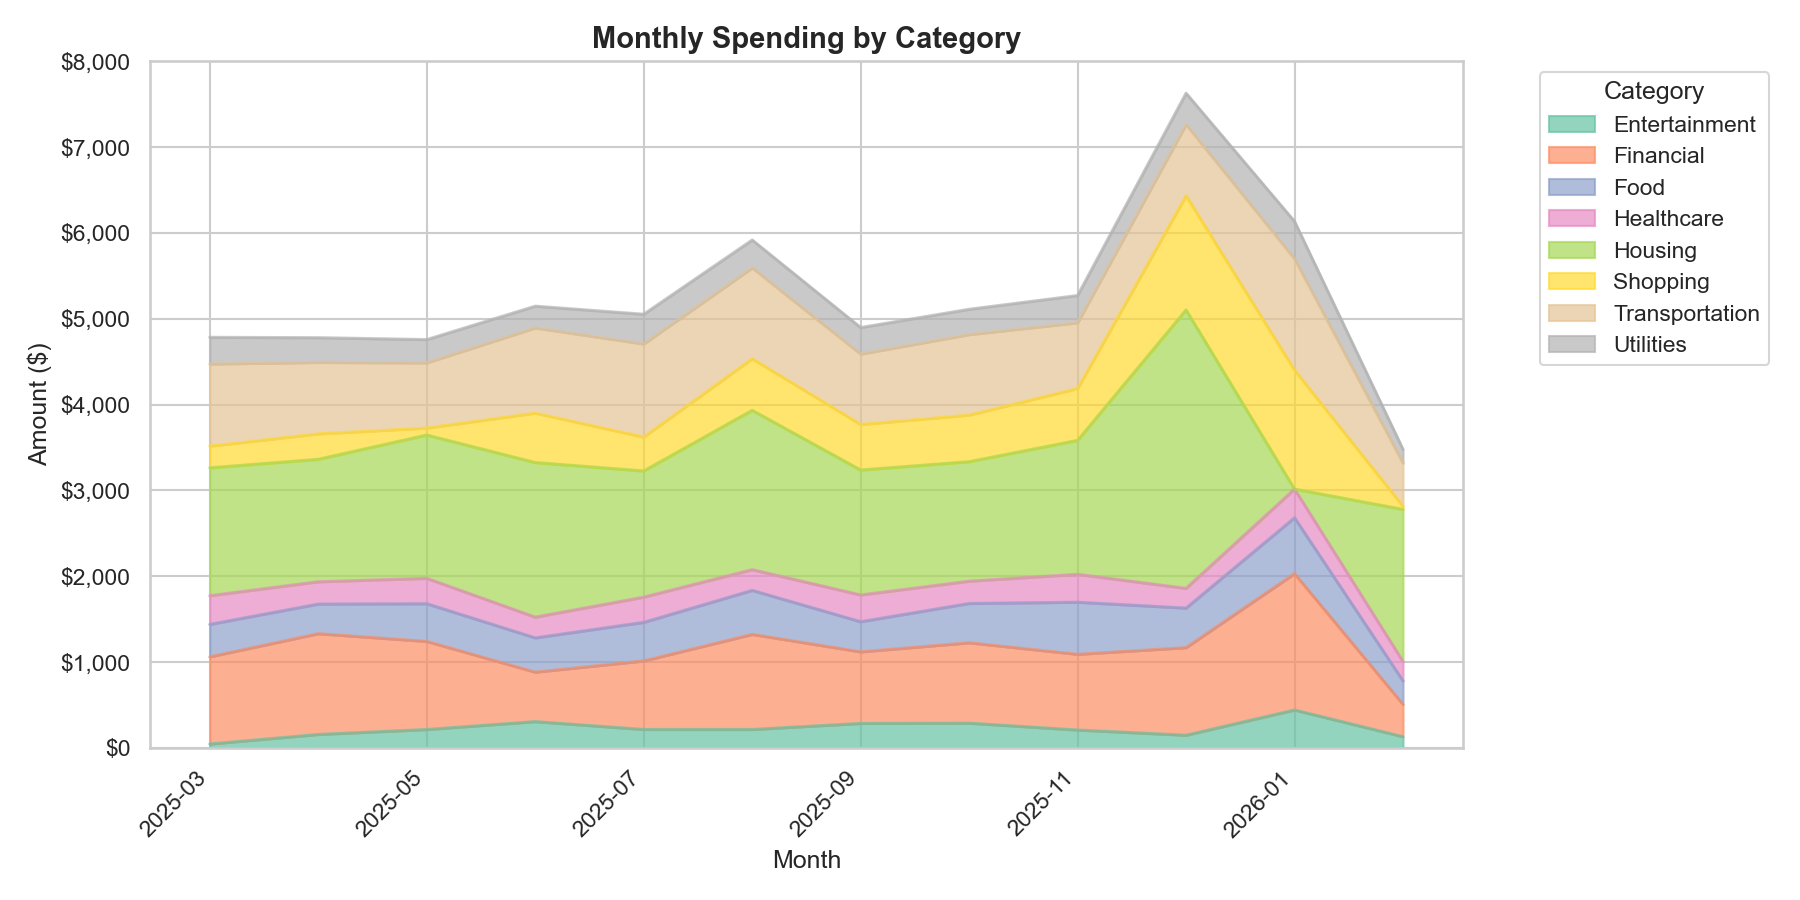

Source data for this figure (header and first rows):
month, parent_category, category_name, transaction_count, total_spent
2025-03, Housing, Rent, 1, 1489
2025-03, Financial, Loan Payment, 1, 424.9
2025-03, Transportation, Gasoline, 4, 417.4
2025-03, Transportation, Car Payment, 1, 411
2025-03, Financial, Investment Contribution, 1, 350.8
2025-03, Food, Groceries, 3, 281.9
2025-03, Financial, Credit Card Payment, 1, 239.3
2025-03, Shopping, Clothing, 2, 155.7
2025-03, Transportation, Auto Insurance, 1, 127.4
2025-03, Utilities, Electric, 1, 76.95
2025-03, Shopping, Home Goods, 1, 74.15
2025-03, Utilities, Water, 1, 61.19
2025-03, Utilities, Internet, 1, 57.15
2025-03, Utilities, Natural Gas, 1, 48.73
2025-03, Entertainment, Hobbies, 1, 33.19
2025-03, Food, Coffee Shops, 4, 18.5
2025-03, Entertainment, Streaming Services, 1, 14.37
2025-03, Food, Fast Food, 1, 7.95
2025-04, Housing, Rent, 1, 1425
2025-04, Financial, Investment Contribution, 1, 726.1
2025-04, Transportation, Gasoline, 4, 371.0
2025-04, Transportation, Car Payment, 1, 362.5
2025-04, Financial, Loan Payment, 1, 334
2025-04, Food, Groceries, 4, 295.6
2025-04, Healthcare, Health Insurance, 1, 259.8
2025-04, Shopping, Electronics, 1, 229.2
2025-04, Financial, Credit Card Payment, 1, 112.9
2025-04, Transportation, Auto Insurance, 1, 98.03
2025-04, Entertainment, Concerts, 1, 80.93
2025-04, Utilities, Electric, 1, 79.26
2025-04, Utilities, Water, 1, 58.42
2025-04, Utilities, Natural Gas, 1, 55.27
2025-04, Utilities, Internet, 1, 50.7
2025-04, Utilities, Phone, 1, 44.34
2025-04, Shopping, Clothing, 1, 43.28
2025-04, Entertainment, Movies, 2, 35.31
2025-04, Entertainment, Hobbies, 1, 27.36
2025-04, Shopping, Personal Care, 1, 23.62
2025-04, Food, Restaurants, 1, 21.24
2025-04, Food, Coffee Shops, 4, 18.39
2025-04, Entertainment, Streaming Services, 1, 15.09
2025-04, Food, Fast Food, 1, 9.74
2025-05, Housing, Rent, 1, 1668
2025-05, Financial, Investment Contribution, 1, 570.9
2025-05, Transportation, Gasoline, 4, 382.4
2025-05, Financial, Loan Payment, 1, 336.6
2025-05, Food, Groceries, 4, 299.5
2025-05, Healthcare, Health Insurance, 1, 295.4
2025-05, Transportation, Car Payment, 1, 261.7
2025-05, Financial, Credit Card Payment, 1, 117.8
2025-05, Transportation, Auto Insurance, 1, 115.1
2025-05, Entertainment, Hobbies, 3, 112.4
2025-05, Food, Restaurants, 2, 110.8
2025-05, Utilities, Electric, 1, 77.66
2025-05, Entertainment, Concerts, 1, 56.67
2025-05, Utilities, Water, 1, 52.68
2025-05, Utilities, Phone, 1, 50.74
2025-05, Shopping, Home Goods, 2, 48.4
2025-05, Utilities, Internet, 1, 46.65
2025-05, Utilities, Natural Gas, 1, 43.2
... 201 more rows
